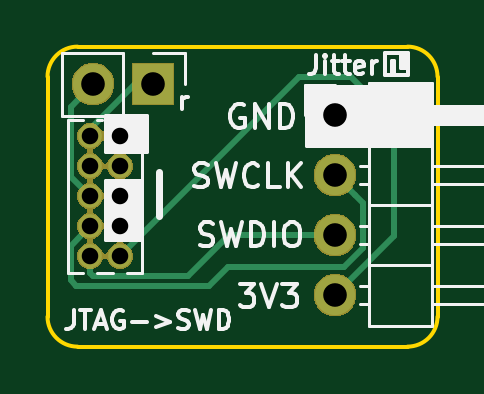
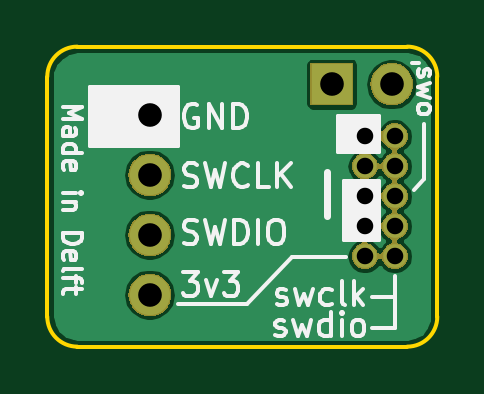
Circuit board: 9 layer files. Board 16.5 x 12.7 mm.
- bottom_copper: jtag-swd-B.Cu.gbr (13010 bytes)
- bottom_mask: jtag-swd-B.Mask.gbr (21283 bytes)
- bottom_silk: jtag-swd-B.SilkS.gbr (11932 bytes)
- outline: jtag-swd-Edge.Cuts.gbr (989 bytes)
- top_copper: jtag-swd-F.Cu.gbr (3315 bytes)
- top_mask: jtag-swd-F.Mask.gbr (21283 bytes)
- top_silk: jtag-swd-F.SilkS.gbr (11731 bytes)
- drill: jtag-swd-NPTH.drl (170 bytes)
- drill: jtag-swd-PTH.drl (418 bytes)

=== bottom_copper: jtag-swd-B.Cu.gbr (13010 bytes, source omitted) ===
=== bottom_mask: jtag-swd-B.Mask.gbr (21283 bytes, source omitted) ===
=== bottom_silk: jtag-swd-B.SilkS.gbr (11932 bytes, source omitted) ===
=== outline: jtag-swd-Edge.Cuts.gbr ===
G04 #@! TF.GenerationSoftware,KiCad,Pcbnew,(5.0.2-5-10.14)*
G04 #@! TF.CreationDate,2019-03-07T11:44:03+01:00*
G04 #@! TF.ProjectId,jtag-swd,6a746167-2d73-4776-942e-6b696361645f,rev?*
G04 #@! TF.SameCoordinates,Original*
G04 #@! TF.FileFunction,Profile,NP*
%FSLAX46Y46*%
G04 Gerber Fmt 4.6, Leading zero omitted, Abs format (unit mm)*
G04 Created by KiCad (PCBNEW (5.0.2-5-10.14)) date 2019 March 07, Thursday 11:44:03*
%MOMM*%
%LPD*%
G01*
G04 APERTURE LIST*
%ADD10C,0.150000*%
G04 APERTURE END LIST*
D10*
X73030000Y-43080000D02*
G75*
G02X74300000Y-41810000I1270000J0D01*
G01*
X74300000Y-54510000D02*
G75*
G02X73030000Y-53240000I0J1270000D01*
G01*
X89540000Y-53240000D02*
G75*
G02X88270000Y-54510000I-1270000J0D01*
G01*
X88270000Y-41810000D02*
G75*
G02X89540000Y-43080000I0J-1270000D01*
G01*
X88270000Y-41810000D02*
X74300000Y-41810000D01*
X89540000Y-53240000D02*
X89540000Y-43080000D01*
X74300000Y-54510000D02*
X88270000Y-54510000D01*
X73030000Y-43080000D02*
X73030000Y-53240000D01*
M02*

=== top_copper: jtag-swd-F.Cu.gbr ===
G04 #@! TF.GenerationSoftware,KiCad,Pcbnew,(5.0.2-5-10.14)*
G04 #@! TF.CreationDate,2019-03-07T11:44:03+01:00*
G04 #@! TF.ProjectId,jtag-swd,6a746167-2d73-4776-942e-6b696361645f,rev?*
G04 #@! TF.SameCoordinates,Original*
G04 #@! TF.FileFunction,Copper,L1,Top*
G04 #@! TF.FilePolarity,Positive*
%FSLAX46Y46*%
G04 Gerber Fmt 4.6, Leading zero omitted, Abs format (unit mm)*
G04 Created by KiCad (PCBNEW (5.0.2-5-10.14)) date 2019 March 07, Thursday 11:44:03*
%MOMM*%
%LPD*%
G01*
G04 APERTURE LIST*
G04 #@! TA.AperFunction,ComponentPad*
%ADD10R,1.700000X1.700000*%
G04 #@! TD*
G04 #@! TA.AperFunction,ComponentPad*
%ADD11O,1.700000X1.700000*%
G04 #@! TD*
G04 #@! TA.AperFunction,ComponentPad*
%ADD12R,1.000000X1.000000*%
G04 #@! TD*
G04 #@! TA.AperFunction,ComponentPad*
%ADD13O,1.000000X1.000000*%
G04 #@! TD*
G04 #@! TA.AperFunction,Conductor*
%ADD14C,0.250000*%
G04 #@! TD*
G04 APERTURE END LIST*
D10*
G04 #@! TO.P,J2,1*
G04 #@! TO.N,GND*
X85200000Y-44700000D03*
D11*
G04 #@! TO.P,J2,2*
G04 #@! TO.N,/SWCLK*
X85200000Y-47240000D03*
G04 #@! TO.P,J2,3*
G04 #@! TO.N,/SWDIO*
X85200000Y-49780000D03*
G04 #@! TO.P,J2,4*
G04 #@! TO.N,+3V3*
X85200000Y-52320000D03*
G04 #@! TD*
D12*
G04 #@! TO.P,J1,9*
G04 #@! TO.N,GND*
X76100000Y-45600000D03*
D13*
G04 #@! TO.P,J1,10*
G04 #@! TO.N,/RESET*
X74830000Y-45600000D03*
G04 #@! TO.P,J1,7*
G04 #@! TO.N,N/C*
X76100000Y-46870000D03*
G04 #@! TO.P,J1,8*
X74830000Y-46870000D03*
G04 #@! TO.P,J1,5*
G04 #@! TO.N,GND*
X76100000Y-48140000D03*
G04 #@! TO.P,J1,6*
G04 #@! TO.N,/SWO*
X74830000Y-48140000D03*
G04 #@! TO.P,J1,3*
G04 #@! TO.N,GND*
X76100000Y-49410000D03*
G04 #@! TO.P,J1,4*
G04 #@! TO.N,/SWCLK*
X74830000Y-49410000D03*
G04 #@! TO.P,J1,1*
G04 #@! TO.N,+3V3*
X76100000Y-50680000D03*
G04 #@! TO.P,J1,2*
G04 #@! TO.N,/SWDIO*
X74830000Y-50680000D03*
G04 #@! TD*
D10*
G04 #@! TO.P,J3,1*
G04 #@! TO.N,/RESET*
X77500000Y-43400000D03*
D11*
G04 #@! TO.P,J3,2*
G04 #@! TO.N,/SWO*
X74960000Y-43400000D03*
G04 #@! TD*
D14*
G04 #@! TO.N,+3V3*
X76100000Y-50680000D02*
X83680000Y-43100000D01*
X85885002Y-43100000D02*
X87700000Y-44914998D01*
X83680000Y-43100000D02*
X85885002Y-43100000D01*
X87700000Y-49820000D02*
X85200000Y-52320000D01*
X87700000Y-44914998D02*
X87700000Y-49820000D01*
G04 #@! TO.N,/SWDIO*
X74947895Y-51505001D02*
X78994999Y-51505001D01*
X74830000Y-51387106D02*
X74947895Y-51505001D01*
X74830000Y-50680000D02*
X74830000Y-51387106D01*
X80720000Y-49780000D02*
X85200000Y-49780000D01*
X78994999Y-51505001D02*
X80720000Y-49780000D01*
G04 #@! TO.N,/SWCLK*
X74004999Y-50235001D02*
X74004999Y-51704999D01*
X74830000Y-49410000D02*
X74004999Y-50235001D01*
X74255011Y-51955011D02*
X79844989Y-51955011D01*
X74004999Y-51704999D02*
X74255011Y-51955011D01*
X86375001Y-48415001D02*
X86049999Y-48089999D01*
X86375001Y-50344001D02*
X86375001Y-48415001D01*
X86049999Y-48089999D02*
X85200000Y-47240000D01*
X85574003Y-51144999D02*
X86375001Y-50344001D01*
X80655001Y-51144999D02*
X85574003Y-51144999D01*
X79844989Y-51955011D02*
X80655001Y-51144999D01*
G04 #@! TO.N,/RESET*
X76714998Y-43400000D02*
X77500000Y-43400000D01*
X74830000Y-45284998D02*
X76714998Y-43400000D01*
X74830000Y-45600000D02*
X74830000Y-45284998D01*
G04 #@! TO.N,/SWO*
X74004999Y-47314999D02*
X74830000Y-48140000D01*
X74004999Y-44355001D02*
X74004999Y-47314999D01*
X74960000Y-43400000D02*
X74004999Y-44355001D01*
G04 #@! TD*
M02*

=== top_mask: jtag-swd-F.Mask.gbr (21283 bytes, source omitted) ===
=== top_silk: jtag-swd-F.SilkS.gbr (11731 bytes, source omitted) ===
=== drill: jtag-swd-NPTH.drl ===
M48
;DRILL file {KiCad (5.0.2-5-10.14)} date 2019 March 07, Thursday 11:43:56
;FORMAT={3:3/ absolute / metric / suppress leading zeros}
FMAT,2
METRIC,TZ
%
G90
G05
T0
M30

=== drill: jtag-swd-PTH.drl ===
M48
;DRILL file {KiCad (5.0.2-5-10.14)} date 2019 March 07, Thursday 11:43:56
;FORMAT={3:3/ absolute / metric / suppress leading zeros}
FMAT,2
METRIC,TZ
T1C0.700
T2C1.000
%
G90
G05
T1
X74830Y-45600
X74830Y-46870
X74830Y-48140
X74830Y-49410
X74830Y-50680
X76100Y-45600
X76100Y-46870
X76100Y-48140
X76100Y-49410
X76100Y-50680
T2
X85200Y-44700
X85200Y-47240
X85200Y-49780
X85200Y-52320
X74960Y-43400
X77500Y-43400
T0
M30
